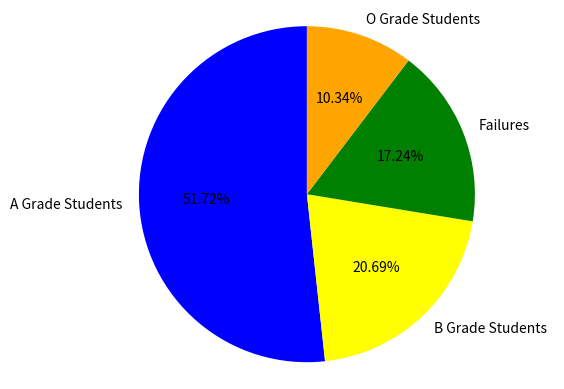

Python code for this plot:

import matplotlib.pyplot as plt

labels= ['A Grade Students', 'B Grade Students', 'Failures', 'O Grade Students']

colors=['blue', 'yellow', 'green', 'orange']

sizes= [1500, 600, 500, 300]

plt.pie(sizes,labels=labels, colors=colors, startangle=90, autopct='%2.2f%%')

plt.axis('equal')

plt.show()
